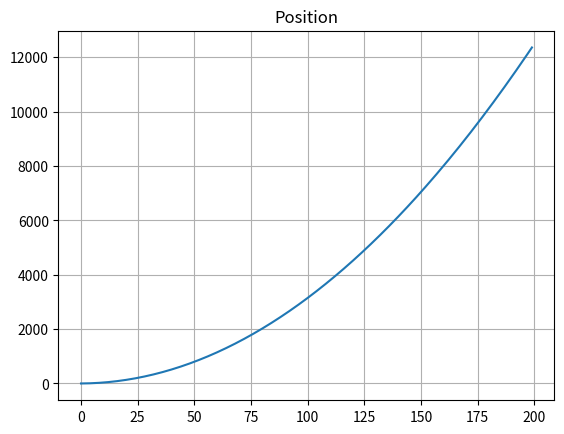

The script that saved this image:
import numpy as np
import matplotlib.pyplot as plt
from scipy.integrate import odeint


def derive(x, t, u):
    xd = Ac @ x.squeeze() + np.transpose(Bc) @ u
    return xd.squeeze()


l = 0.15
m = 0.3
M = 1
Ip = 0.1
Izz = 1
Iyy = 1
Ixx = 1
g = 9.81

a2_9 = g * (2 * l ** 2 * m ** 2 + M * l ** 2 * m + Ip * m + Ip * M) / ((M + m) * (m * l ** 2 + Ip))
a2_13 = g * l ** 2 * m ** 2 * (2 * l ** 2 * m ** 2 + M * l ** 2 * m + Ip * m + Ip * M)
a4_11 = -g * (2 * l ** 2 * m ** 2 + M * l ** 2 * m + Ip * m + Ip * M) / ((M + m) * (m * l ** 2 + Ip))
a4_15 = g * l ** 2 * m ** 2 * (2 * l ** 2 * m ** 2 + M * l ** 2 * m + Ip * m + Ip * M)
a14_9 = -g * l * m * (2 * l ** 2 * m ** 2 + M * l ** 2 * m + Ip * m + Ip * M) / ((M + m) * (m * l ** 2 + Ip) ** 2)
a14_13 = -g * l * m * (2 * l ** 2 * m ** 2 + M * l ** 2 * m + Ip * m + Ip * M) / ((M + m) * (m * l ** 2 + Ip) ** 2)
a16_11 = -g * l * m * (2 * l ** 2 * m ** 2 + M * l ** 2 * m + Ip * m + Ip * M) / ((M + m) * (m * l ** 2 + Ip) ** 2)
a16_15 = -g * l * m * (2 * l ** 2 * m ** 2 + M * l ** 2 * m + Ip * m + Ip * M) / ((M + m) * (m * l ** 2 + Ip) ** 2)

Ac = np.array([[0, 1, 0, 0, 0, 0, 0, 0, 0, 0, 0, 0, 0, 0, 0, 0],
               [0, 0, 0, 0, 0, 0, 0, 0, a2_9, 0, 0, 0, a2_13, 0, 0, 0],
               [0, 0, 0, 1, 0, 0, 0, 0, 0, 0, 0, 0, 0, 0, 0, 0],
               [0, 0, 0, 0, 0, 0, 0, 0, 0, 0, a4_11, 0, 0, 0, a4_15, 0],
               [0, 0, 0, 0, 0, 1, 0, 0, 0, 0, 0, 0, 0, 0, 0, 0],
               [0, 0, 0, 0, 0, 0, 0, 0, 0, 0, 0, 0, 0, 0, 0, 0],
               [0, 0, 0, 0, 0, 0, 0, 1, 0, 0, 0, 0, 0, 0, 0, 0],
               [0, 0, 0, 0, 0, 0, 0, 0, 0, 0, 0, 0, 0, 0, 0, 0],
               [0, 0, 0, 0, 0, 0, 0, 0, 0, 1, 0, 0, 0, 0, 0, 0],
               [0, 0, 0, 0, 0, 0, 0, 0, 0, 0, 0, 0, 0, 0, 0, 0],
               [0, 0, 0, 0, 0, 0, 0, 0, 0, 0, 0, 1, 0, 0, 0, 0],
               [0, 0, 0, 0, 0, 0, 0, 0, 0, 0, 0, 0, 0, 0, 0, 0],
               [0, 0, 0, 0, 0, 0, 0, 0, 0, 0, 0, 0, 0, 1, 0, 0],
               [0, 0, 0, 0, 0, 0, 0, 0, a14_9, 0, 0, 0, a14_13, 0, 0, 0],
               [0, 0, 0, 0, 0, 0, 0, 0, 0, 0, 0, 0, 0, 0, 0, 1],
               [0, 0, 0, 0, 0, 0, 0, 0, 0, 0, a16_11, 0, 0, 0, a16_15, 0]])

Bc = np.array([[0, 0, 0, 0, 0, 1 / (M + m), 0, 0, 0, 0, 0, 0, 0, 0, 0, 0],
               [0, 0, 0, 0, 0, 0, 0, 1 / Izz, 0, 0, 0, 0, 0, 0, 0, 0],
               [0, 0, 0, 0, 0, 0, 0, 0, 1 / Iyy, 0, 0, 0, 0, 0, 0, 0],
               [0, 0, 0, 0, 0, 0, 0, 0, 0, 1 / Ixx, 0, 0, 0, 0, 0, 0]])

Cc = np.array([[1, 0, 0, 0, 0, 0, 0, 0, 0, 0, 0, 0, 0, 0, 0, 0],
               [0, 0, 1, 0, 0, 0, 0, 0, 0, 0, 0, 0, 0, 0, 0, 0],
               [0, 0, 0, 0, 1, 0, 0, 0, 0, 0, 0, 0, 0, 0, 0, 0],
               [0, 0, 0, 0, 0, 0, 1, 0, 0, 0, 0, 0, 0, 0, 0, 0],
               [0, 0, 0, 0, 0, 0, 0, 0, 1, 0, 0, 0, 0, 0, 0, 0],
               [0, 0, 0, 0, 0, 0, 0, 0, 0, 0, 1, 0, 0, 0, 0, 0],
               [0, 0, 0, 0, 0, 0, 0, 0, 0, 0, 0, 0, 1, 0, 0, 0],
               [0, 0, 0, 0, 0, 0, 0, 0, 0, 0, 0, 0, 0, 0, 1, 0]])

x0 = np.array([0, 0, 0, 0, 0, 2.0, 0, 0, 0, 0, 0, 0, 0, 0, 0, 0])

F = np.array([[(M+m)*g],
              [0],
              [0],
              [0]])
t = np.linspace(0, 50, 200)

y = Cc@np.transpose(odeint(derive, x0.squeeze(), t, args=(F.squeeze(),)))
# payload_position = np.zeros((y.shape[0],3))
# init = np.array([[0],[0],[-l]])
# for i in range(y.shape[0]):
#     payload_position[i,:] = y[i,:3]+np.array([l*np.cos(y[i,7])*np.sin(y[i,6]),l*np.sin(y[i,6])*np.sin(y[i,7]),-l*np.cos(y[i,6])])

# fig = plt.figure()
# ax = fig.add_subplot(projection='3d')
# ax.plot(y[:,0],y[:,1],y[:,2])
# ax.plot(payload_position[:,0],payload_position[:,1],payload_position[:,2])
# # histdd = np.array(histdd).squeeze()

fig = plt.figure()
plt.grid()
# plt.plot(y[0, :])
# plt.plot(y[1, :])
plt.plot(y[2, :])
plt.title('Position')

# fig = plt.figure()
# plt.grid()
# plt.plot(y[8, :])
# plt.plot(y[9, :])
# plt.plot(y[10, :])
# plt.title('Velocity')
#
# fig = plt.figure()
# plt.grid()
# plt.plot(y[3, :])
# plt.plot(y[4, :])
# plt.plot(y[5, :])
# plt.title('Angle')
#
# fig = plt.figure()
# plt.grid()
# plt.plot(y[6, :])
# plt.plot(y[7, :])
# plt.title('Payload Angles')
#
# fig = plt.figure()
# plt.grid()
# plt.plot(payload_position[0, :])
# plt.plot(payload_position[1, :])
# plt.plot(payload_position[2, :])
# plt.title('Payload Position')
plt.show()